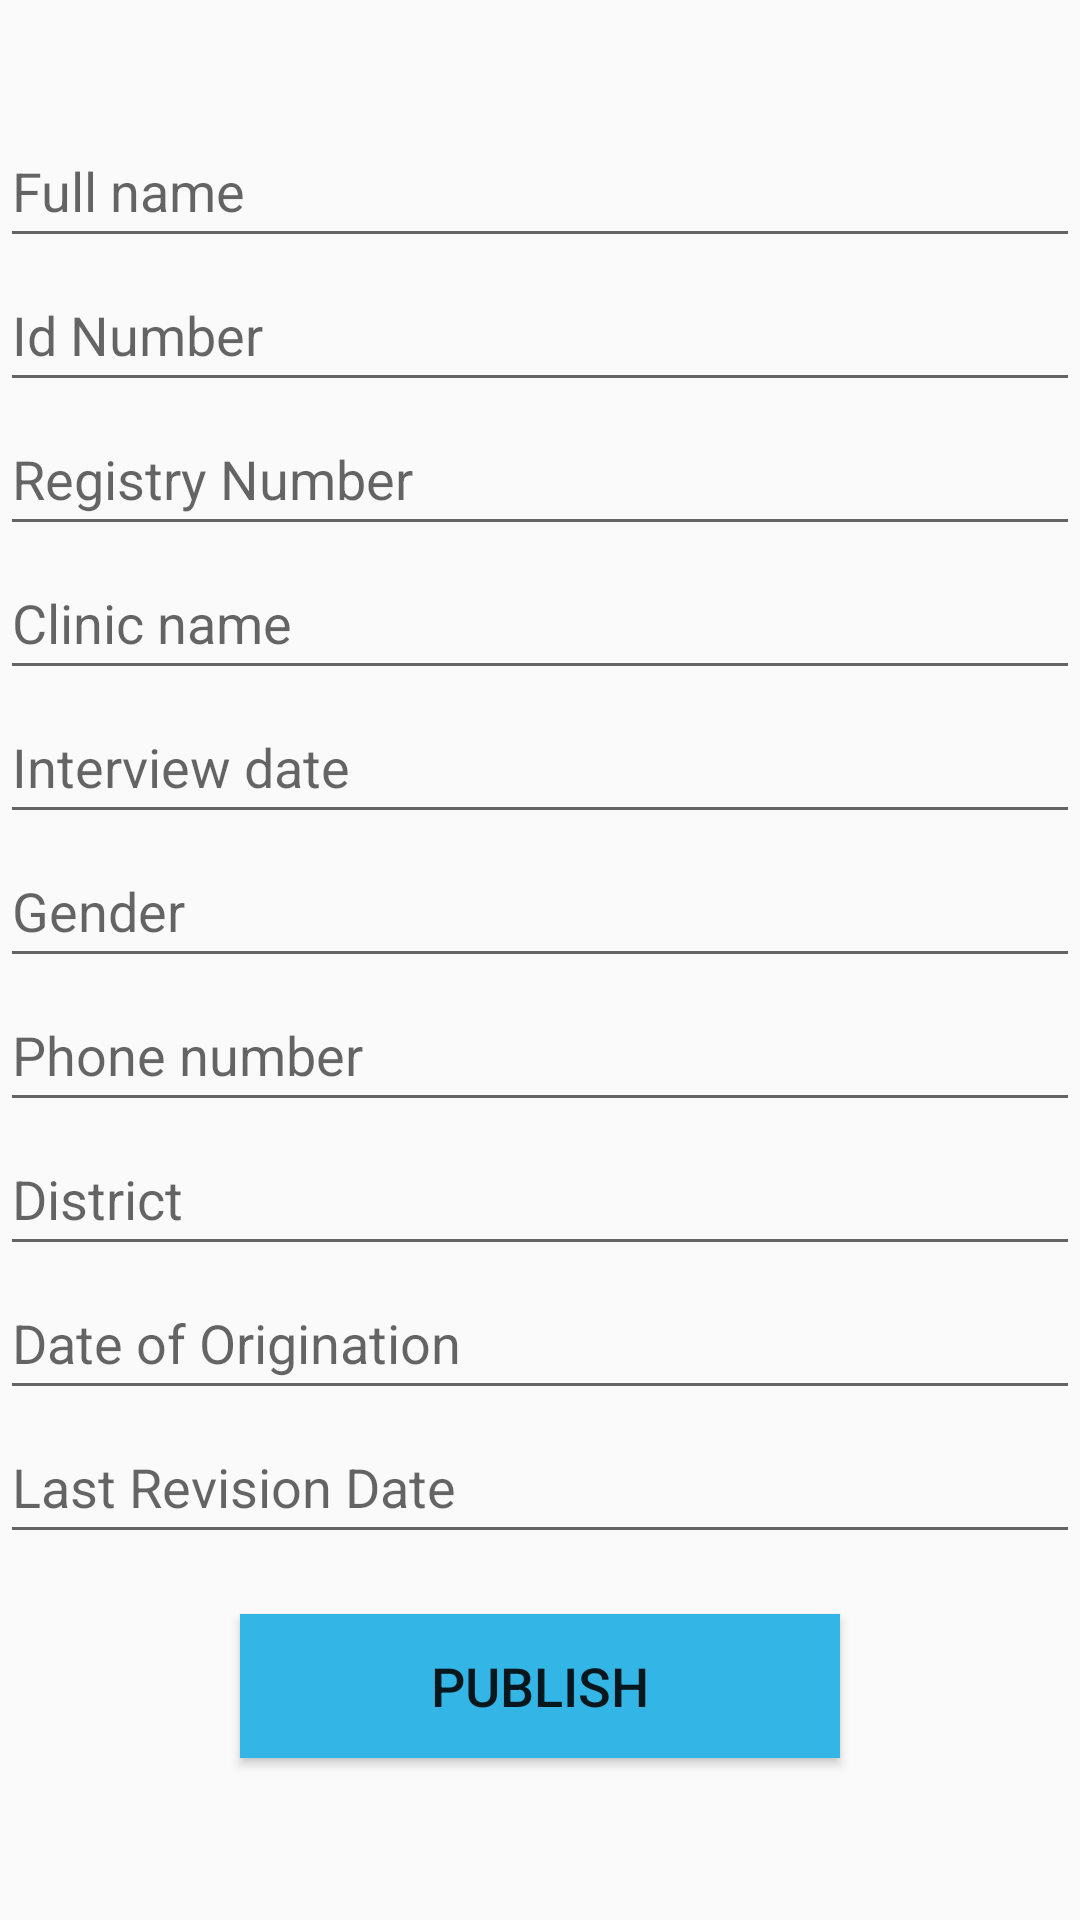

Here is an Android app screen rendered from its layout file. Give the layout XML and the strings, colors and styles it references.
<!-- AndroidManifest.xml: application theme Theme.AppCompat.DayNight.DarkActionBar -->
<!-- res/layout/add_ticket.xml -->
<?xml version="1.0" encoding="utf-8"?>
<LinearLayout xmlns:android="http://schemas.android.com/apk/res/android"
    android:layout_width="match_parent"
    android:layout_height="wrap_content"
    android:orientation="vertical"
    android:layout_weight="1"
    android:gravity="center">



            <EditText
                android:id="@+id/etFullName"
                android:layout_width="match_parent"
                android:layout_height="wrap_content"
                android:digits="ABCDEFGHIJKLMNOPQRSTUVWXYZ       abcdefghijklmnopqrstuvwxyz"
                android:ems="10"
                android:hint="Full name"
                android:imeOptions="actionDone"
                android:importantForAutofill="no"
                android:inputType="text"
                android:maxLines="1"
                android:minHeight="48dp" />

            <EditText
                android:id="@+id/etIdNumber"
                android:layout_width="match_parent"
                android:layout_height="wrap_content"
                android:cursorVisible="true"
                android:digits="1234567890"
                android:ems="10"
                android:hint="Id Number"
                android:imeOptions="actionDone"
                android:importantForAutofill="no"
                android:inputType="number"
                android:maxLines="1"
                android:minHeight="48dp" />

            <EditText
                android:id="@+id/etRegistryNumber"
                android:layout_width="match_parent"
                android:layout_height="wrap_content"
                android:cursorVisible="true"
                android:digits="1234567890"
                android:ems="10"
                android:hint="Registry Number"
                android:imeOptions="actionDone"
                android:importantForAutofill="no"
                android:inputType="number"
                android:maxLines="1"
                android:minHeight="48dp" />


            <EditText
                android:id="@+id/etClinicName"
                android:layout_width="match_parent"
                android:layout_height="wrap_content"
                android:digits="ABCDEFGHIJKLMNOPQRSTUVWXYZ       abcdefghijklmnopqrstuvwxyz"
                android:ems="10"
                android:hint="Clinic name"
                android:imeOptions="actionDone"
                android:importantForAutofill="no"
                android:inputType="text"
                android:maxLines="1"
                android:minHeight="48dp" />

            <EditText
                android:id="@+id/etInterviewDate"
                android:layout_width="match_parent"
                android:layout_height="wrap_content"
                android:cursorVisible="true"
                android:digits="1234567890/-"
                android:ems="10"
                android:hint="Interview date"
                android:imeOptions="actionDone"
                android:importantForAutofill="no"
                android:inputType="phone"
                android:maxLines="1"
                android:minHeight="48dp" />

            <EditText
                android:id="@+id/etGender"
                android:layout_width="match_parent"
                android:layout_height="wrap_content"
                android:digits="ABCDEFGHIJKLMNOPQRSTUVWXYZ       abcdefghijklmnopqrstuvwxyz"
                android:ems="10"
                android:hint="Gender"
                android:imeOptions="actionDone"
                android:importantForAutofill="no"
                android:inputType="text"
                android:maxLines="1"
                android:minHeight="48dp" />

            <EditText
                android:id="@+id/etPhoneNumber"
                android:layout_width="match_parent"
                android:layout_height="wrap_content"
                android:cursorVisible="true"
                android:digits="1234567890"
                android:ems="10"
                android:hint="Phone number"
                android:imeOptions="actionDone"
                android:importantForAutofill="no"
                android:inputType="phone"
                android:maxLines="1"
                android:minHeight="48dp" />

            <EditText
                android:id="@+id/district"
                android:layout_width="match_parent"
                android:layout_height="wrap_content"
                android:digits="ABCDEFGHIJKLMNOPQRSTUVWXYZ       abcdefghijklmnopqrstuvwxyz"
                android:ems="10"
                android:hint="District"
                android:imeOptions="actionDone"
                android:importantForAutofill="no"
                android:inputType="text"
                android:maxLines="1"
                android:minHeight="48dp" />

            <EditText
                android:id="@+id/etOriginationDate"
                android:layout_width="match_parent"
                android:layout_height="wrap_content"
                android:digits="1234567890/- "
                android:ems="10"
                android:hint="Date of Origination"
                android:imeOptions="actionDone"
                android:importantForAutofill="no"
                android:inputType="phone"
                android:maxLines="1"
                android:minHeight="48dp" />



            <EditText
                android:id="@+id/etLastRevisionDate"
                android:layout_width="match_parent"
                android:layout_height="wrap_content"
                android:digits="1234567890/- "
                android:ems="10"
                android:hint="Last Revision Date"
                android:imeOptions="actionDone"
                android:importantForAutofill="no"
                android:inputType="phone"
                android:maxLines="1"
                android:minHeight="48dp" />



    <Button
        android:id="@+id/publish"
        android:layout_width="200dp"
        android:layout_height="wrap_content"
        android:text="Publish"
        android:layout_marginTop="20dp"
        android:layout_below="@id/cdAccountDetails"
        android:layout_centerInParent="true"
        android:textSize="18sp"
        android:background="@android:color/holo_blue_light"
        android:layout_marginBottom="16dp"/>





</LinearLayout>
<!-- resources referenced by this layout -->
<resources>

</resources>
